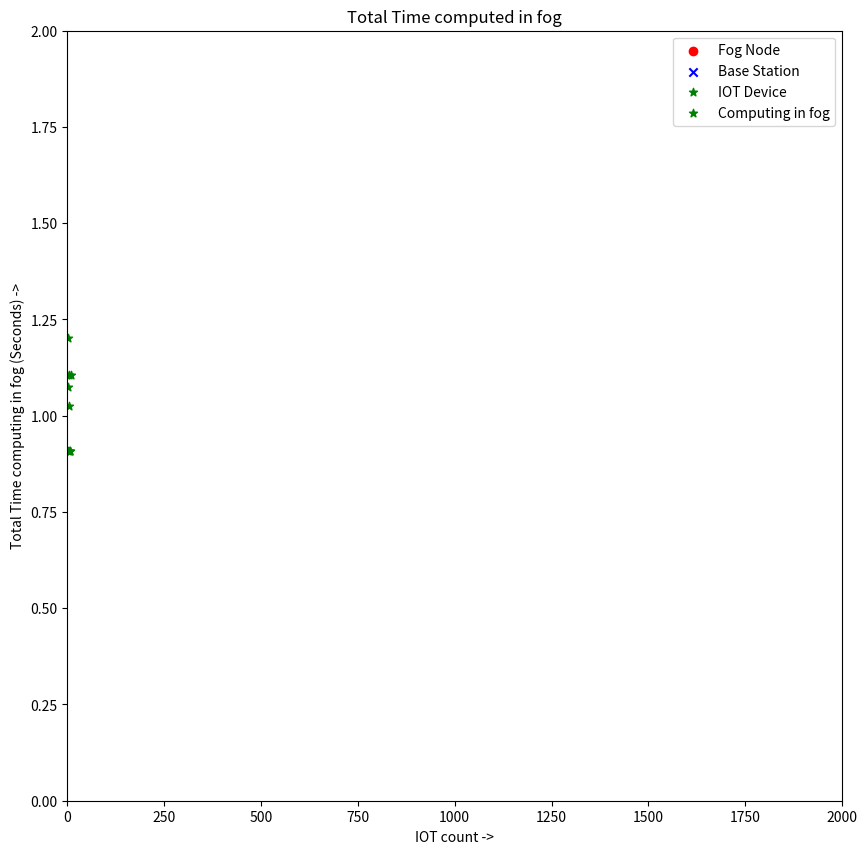
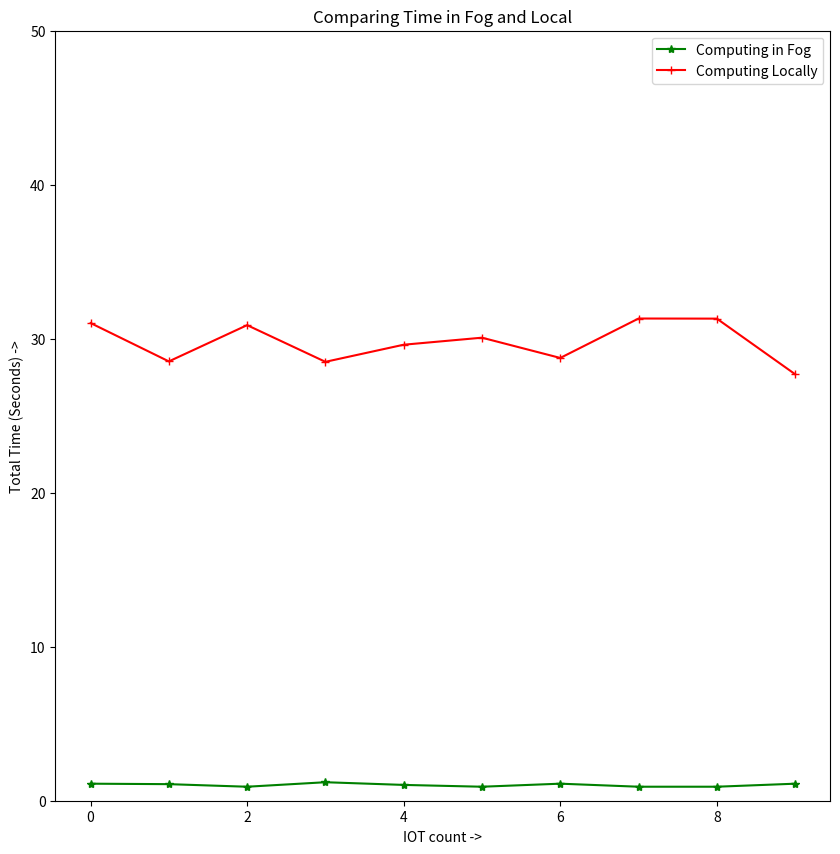

These figures' Python source, in order:
# Importing required modules

import random
import math
import matplotlib.pyplot as plt
import numpy as np
import pandas as pd

# Variable Declarations

FN_Count = 7
BS_Count=6
IOT_count=10
arduino_frequency= np.array([random.randrange(14000000,16000000,1) for x in range(IOT_count)]) #Mhz
FN_array=np.array([i for i in range(FN_Count)])
channel_frequency=10000000 #Mhz bandwidth
distance=2000 #km
task_input=random.randrange(300,600) *1000 #kb
task_output=random.randrange(10,20) * 1000 #kb
compu_demand=random.randrange(210,480) *1000000 # million cycles
noise_power= math.pow(10,-10) #w
IOT_TP= np.array([random.random() for x in range(IOT_count)]) #w
FN_TP=np.array([random.random()*2 for x in range(FN_Count)]) #w
FN_compu_power=np.array([random.randrange(350,550) * math.pow(10,-3) for x in range(FN_Count)])#w
task_deadline= random.randrange(30,60) #s
FN_quota=np.array([random.randrange(50,500) for x in range(FN_Count)])
avg_arrival_rate=0.5 #flows/sec
avg_traffic_size=0.005 *math.pow(10,6) #Mbits
data_compu_size=5000 #CPU cycles
BS_traffic_threshold=0.99
FN_compu_threshold=0.99
FN_compu_rate=np.array([random.randrange(6000,10000)*math.pow(10,6) for x in range(FN_Count)]) #ghz
SOL=3*10**8 #m/s

# Function to find the nearest node
def distance(A,B):
    dist=math.sqrt(math.pow((A[0]-B[0]),2)+math.pow((A[1]-B[1]),2))
    return dist
    
def nearest_find(Locations,X,Y,Count):
    dist=np.arange(Count)
    node_num=np.arange(1,Count+1)
    for i in range(Count):
        dist[i]=math.sqrt(math.pow((Locations[i][0]-X),2)+math.pow((Locations[i][1]-Y),2))
        node_num[i]=i+1
    
    node_pair=list(zip(dist,node_num))
    node_pair.sort()
    filtered=[ x[1] for x in node_pair ]
    return filtered

if __name__ == "__main__":

# Nodes and base station location initialization
    FN_Locations=np.zeros((FN_Count,2))
    BS_Locations=np.zeros((BS_Count,2))
    IOT_Locations=np.zeros((IOT_count,2))
    for i in range(FN_Count):
        FN_Locations[i][0]=random.randrange(20,1800)
        FN_Locations[i][1]=random.randrange(20,1800)

    for i in range(BS_Count):
        BS_Locations[i][0]=random.randrange(20,1800)
        BS_Locations[i][1]=random.randrange(20,1800)

    for i in range(IOT_count):
        IOT_Locations[i][0]=random.randrange(20,1800)
        IOT_Locations[i][1]=random.randrange(20,1800)

    plt.figure(figsize=(10, 10))
    plt.scatter(FN_Locations[:,0],FN_Locations[:,1],color='red',marker='o',label='Fog Node')
    plt.scatter(BS_Locations[:,0],BS_Locations[:,1],color='blue',marker='x',label='Base Station')
    plt.scatter(IOT_Locations[:,0],IOT_Locations[:,1],color='green',marker='*',label='IOT Device')
    plt.legend()
    plt.title('Fog Node and Base Station Locations')
    plt.xlabel('X-Coordinate')
    plt.ylabel('Y-Coordinate')
    plt.xlim(0, 2000)
    plt.ylim(0, 2000)
    plt.show()

#finding the nearest fog node for each base station
    print("Nearest Fog node for each Base station:",end='\n\n')
    BS_nearest_FN=np.zeros((BS_Count,FN_Count),dtype=int)
    for i in range(BS_Count):
        BS_nearest_FN[i]=nearest_find(FN_Locations,BS_Locations[i][0],BS_Locations[i][1],FN_Count)
        print(f'for Base station {i+1}:{BS_nearest_FN[i]}',end='\n')

    print('\n')

#finding the nearest base station for each iot device
    print("Nearest Base station for each Fog node:",end='\n\n')
    IOT_nearest_BS=np.zeros((IOT_count,BS_Count),dtype=int)
    for i in range(IOT_count):
        IOT_nearest_BS[i]=nearest_find(BS_Locations,IOT_Locations[i][0],IOT_Locations[i][1],BS_Count)
        print(f'for IOT device {i+1}:{IOT_nearest_BS[i]}',end='\n')

    print('\n')

#printing dataframe for fog nodes data
    data={'Fog Node':range(1,FN_Count+1),'X':FN_Locations[:,0],'Y':FN_Locations[:,1],'Computing Power':FN_compu_power,'Transmission Power':FN_TP,'Quota':FN_quota,'Threshold':FN_compu_threshold,'Computing Rate':FN_compu_rate}
    dataset=pd.DataFrame(data)
    print(dataset,end='\n')

    print('\n')

#printing dataframe for IOT device
    data={'IOT Device':range(1,IOT_count+1),'X':IOT_Locations[:,0],'Y':IOT_Locations[:,1],'Arduino Frequency':arduino_frequency,'Transmission Power':IOT_TP}
    dataset=pd.DataFrame(data)
    print(dataset,end='\n')

    print('\n')

# Local execution time 
    local_time=compu_demand/arduino_frequency
    print(f'Local Time execution time = {local_time}sec')
    plt.scatter(np.array([i for i in range(1,IOT_count+1)]),local_time,marker='*',color="red")#second graph
    plt.title("Local Execution Time")
    plt.xlabel('X-Coordinate')
    plt.ylabel('Y-Coordinate')
    plt.show()


# Traffic Load Model
    
#IOT device uplink data rate and transmission time
    SNR=IOT_TP*1/noise_power
    uplink_data_rate=channel_frequency*(np.array([math.log(1+SNR[i],2) for i in range(IOT_count)])) #math.log(1+SNR,2)
    print(f'uplink data link of each IOT towards BS j= {uplink_data_rate} Mhz',end='\n')

    uplink_transmmision_time=task_output/uplink_data_rate
    print(f'uplink transmission time for each IOT associated to BS j={uplink_transmmision_time *1000} milliseconds',end='\n') #millisecond

# average traffic load Density of IOT device
    avg_TL_Density=avg_arrival_rate*task_output*1/uplink_data_rate
    print(f'average traffic load density of each IOT at BS j= {avg_TL_Density *1000} milliseconds',end='\n') #millisecond

    avg_traffic_load=0
    for i in range(IOT_count):
        avg_traffic_load+=avg_TL_Density[i]

    avg_traffic_load=avg_traffic_load/IOT_count
    print(f'avg Traffic Load for the BS j= {avg_traffic_load *1000} milliseconds',end='\n') #millisecond

    avg_service_time=uplink_transmmision_time
    print(f'average Service Time = {avg_service_time*1000} milliseconds',end='\n')

    avg_del_time=avg_service_time/(1-avg_traffic_load)
    print(f'average delivery time = {avg_del_time*1000} milliseconds',end='\n')

    avg_waiting_time=avg_del_time*avg_traffic_load # WT=DL-ST
    print(f'average waiting time = {avg_waiting_time*1000000} microseconds',end='\n')


    communication_LR=avg_traffic_load/(1-avg_traffic_load)
    print(f'communication latency ratio of BS j = {communication_LR*1000} * 10^-3',end='\n\n\n')

# Computing load model
    FN_computing_capacity=FN_compu_rate/FN_quota
    print(f'FN computing capacity={FN_computing_capacity*1000} * 10^-3 cycles/sec',end='\n')

    FN_avg_service_time=data_compu_size/FN_computing_capacity
    print(f'average service time at FN through location x= {FN_avg_service_time*1000} milliseconds',end='\n')

    FN_avg_compu_LD=FN_avg_service_time*avg_arrival_rate*1
    print(f'average computing load density at FN  through location x= {FN_avg_compu_LD *1000} milliseconds',end='\n')

    FN_aggregate_CL=0
    for i in range(FN_Count):
        FN_aggregate_CL+=FN_avg_compu_LD[i]
    print(f'Computing load at FN j = {FN_aggregate_CL} milliseconds',end='\n')

    FN_avg_WT=FN_aggregate_CL*FN_avg_service_time/(1-FN_aggregate_CL)
    print(f'average waiting time for fog node j = {FN_avg_WT*1000000} microseconds',end='\n')

    FN_CLR=FN_aggregate_CL/(1-FN_aggregate_CL)
    print(f'Computing latency ratio of fog node j = {FN_CLR}',end='\n\n')

    avg_LR=FN_CLR+communication_LR
    print(f'average latency of processing data flows via the pair of BS j and fog node j = {avg_LR}',end='\n')


# For each IOT device
    total_time_arr=[]
    for i in range(IOT_count):
        best_BS=IOT_nearest_BS[i][0]
        best_FN=BS_nearest_FN[best_BS-1][0]
        best_BS_coor=BS_Locations[best_BS-1]
        best_FN_coor=FN_Locations[best_FN-1]
        IOT_coor=IOT_Locations[i]
        IOT_latency_time=avg_del_time[best_BS] + FN_avg_WT[best_BS]*1000
        total_time= (IOT_latency_time + FN_avg_service_time[best_BS]+distance(IOT_coor,best_BS_coor)/SOL + distance(best_BS_coor,best_FN_coor)/SOL +avg_LR)*1000
        print(f'For IOT device {i+1}: {total_time} seconds',end='\n')
        total_time_arr.append(total_time)
    total_time_arr=np.array(total_time_arr)

# Plotting graph for total time
    plt.scatter(np.array([i for i in range(IOT_count)]),total_time_arr,marker='*',color="green",label="Computing in fog")
    plt.legend()
    plt.ylim(0,2)
    plt.xlabel('IOT count ->')
    plt.ylabel('Total Time computing in fog (Seconds) ->')
    plt.yticks(np.arange(0,2.25,0.25))
    plt.title("Total Time computed in fog")
    plt.show()

#comparing time in fog and local
    plt.figure(figsize=(10, 10))
    plt.plot(np.array([i for i in range(IOT_count)]),total_time_arr,marker='*',color="green",label="Computing in Fog")
    plt.plot(np.array([i for i in range(IOT_count)]),local_time,marker='+',color="red",label="Computing Locally")
    plt.legend()
    plt.title('Comparing Time in Fog and Local')
    plt.xlabel('IOT count ->')
    plt.ylabel('Total Time (Seconds) ->')
    plt.ylim(0, 50)
    plt.show()

# Values for each IOT
    print("For each IOT device values calculated:",end='\n\n')
    for i in range(IOT_count):
        print(f"For IOT device {i+1}:")
        print(f"Local Execution Time:{uplink_data_rate[i]} seconds")
        print(f"Uplink Transmission Time:{uplink_transmmision_time[i]} milliseconds")
        print(f"average traffic load density at BS j:{avg_TL_Density[i]} milliseconds")
        print(f"average service time :{avg_service_time[i]} milliseconds")
        print(f"average delivery time:{avg_del_time[i]} milliseconds")
        print(f"average waiting time:{avg_waiting_time[i]} microseconds")
        print('\n')
    print('\n')
    print(f'avg Traffic Load for the BS j= {avg_traffic_load *1000} milliseconds',end='\n')
    print(f'communication latency ratio of BS j = {communication_LR*1000} * 10^-3',end='\n\n\n')

#values for each fog node
    print("For each Fog Node Values calculated:",end='\n\n')
    for i in range(FN_Count):
        print(f"For Fog Node {i+1}:")
        print(f"Computing capacity:{FN_computing_capacity[i]} * 10^-3 cycles/sec")
        print(f"average service time at FN through location x:{FN_avg_service_time[i]} milliseconds")
        print(f"average computing load density at FN  through location x:{FN_avg_compu_LD[i]} milliseconds")
        print(f"average waiting time for fog node j:{FN_avg_WT[i]} microseconds")
        print('\n')
    print('\n')
    print(f"Computing latency ratio of fog node j:{FN_CLR}")
    print(f'Computing load at FN j = {FN_aggregate_CL} milliseconds',end='\n')
    print(f'average latency of processing data flows via the pair of BS j and fog node j = {avg_LR}',end='\n')


